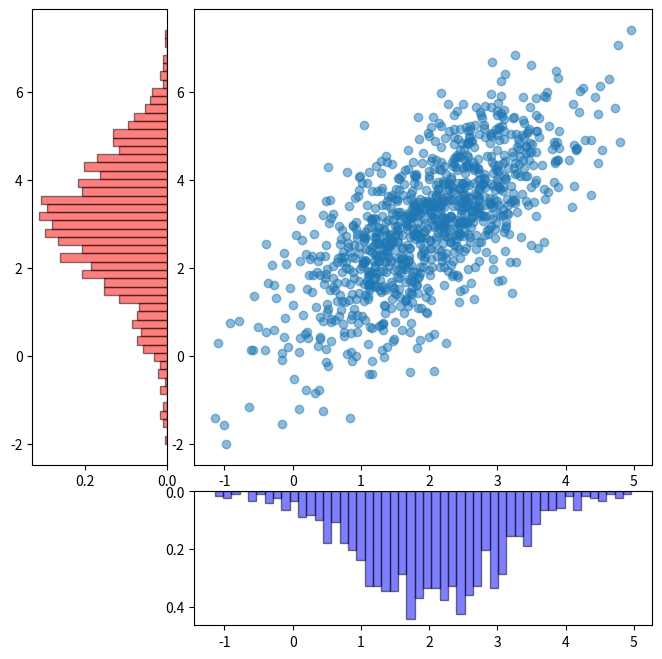

Write the Python code that produced this figure.
from typing import Any

import matplotlib.pyplot as plt
import numpy as np


class ShapeMismatchError(Exception):
    pass


def visualize_diagrams(
    abscissa: np.ndarray,
    ordinates: np.ndarray,
    diagram_type: Any,
) -> None:
    if abscissa.shape[0] != ordinates.shape[0]:
        raise ShapeMismatchError("Размеры массивов не совпадают")

    if diagram_type not in ["hist", "violin", "box"]:
        raise ValueError("Недопустимое значение diagram_type")

    figure = plt.figure(figsize=(8, 8))
    grid = plt.GridSpec(4, 4, wspace=space, hspace=space)

    axis_scatter = figure.add_subplot(grid[:-1, 1:])
    axis_scatter.scatter(abscissa, ordinates, alpha=0.5)

    # график распределения по оси Y
    axis_vert = figure.add_subplot(grid[:-1, 0], sharey=axis_scatter)

    if diagram_type == "hist":
        axis_vert.hist(
            ordinates,
            bins=50,
            orientation="horizontal",
            alpha=0.5,
            color="red",
            density=True,
            edgecolor="black",
        )
    elif diagram_type == "violin":
        axis_vert.violinplot(ordinates, vert=True, showmedians=True)
        axis_vert.set_yticks([])
    else:
        axis_vert.boxplot(ordinates, vert=True, patch_artist=True)
        axis_vert.set_yticks([])

    # график распределения по оси X
    axis_hor = figure.add_subplot(grid[-1, 1:], sharex=axis_scatter)

    if diagram_type == "hist":
        axis_hor.hist(abscissa, bins=50, alpha=0.5, color="blue", density=True, edgecolor="black")
    elif diagram_type == "violin":
        axis_hor.violinplot(abscissa, vert=False, showmedians=True)
        axis_hor.set_xticks([])
    else:
        axis_hor.boxplot(abscissa, vert=False, patch_artist=True)
        axis_hor.set_xticks([])

    axis_hor.invert_yaxis()
    axis_vert.invert_xaxis()


if __name__ == "__main__":
    mean = [2, 3]
    cov = [[1, 1], [1, 2]]
    space = 0.2

    abscissa, ordinates = np.random.multivariate_normal(mean, cov, size=1000).T

    visualize_diagrams(abscissa, ordinates, "hist")
    plt.show()
